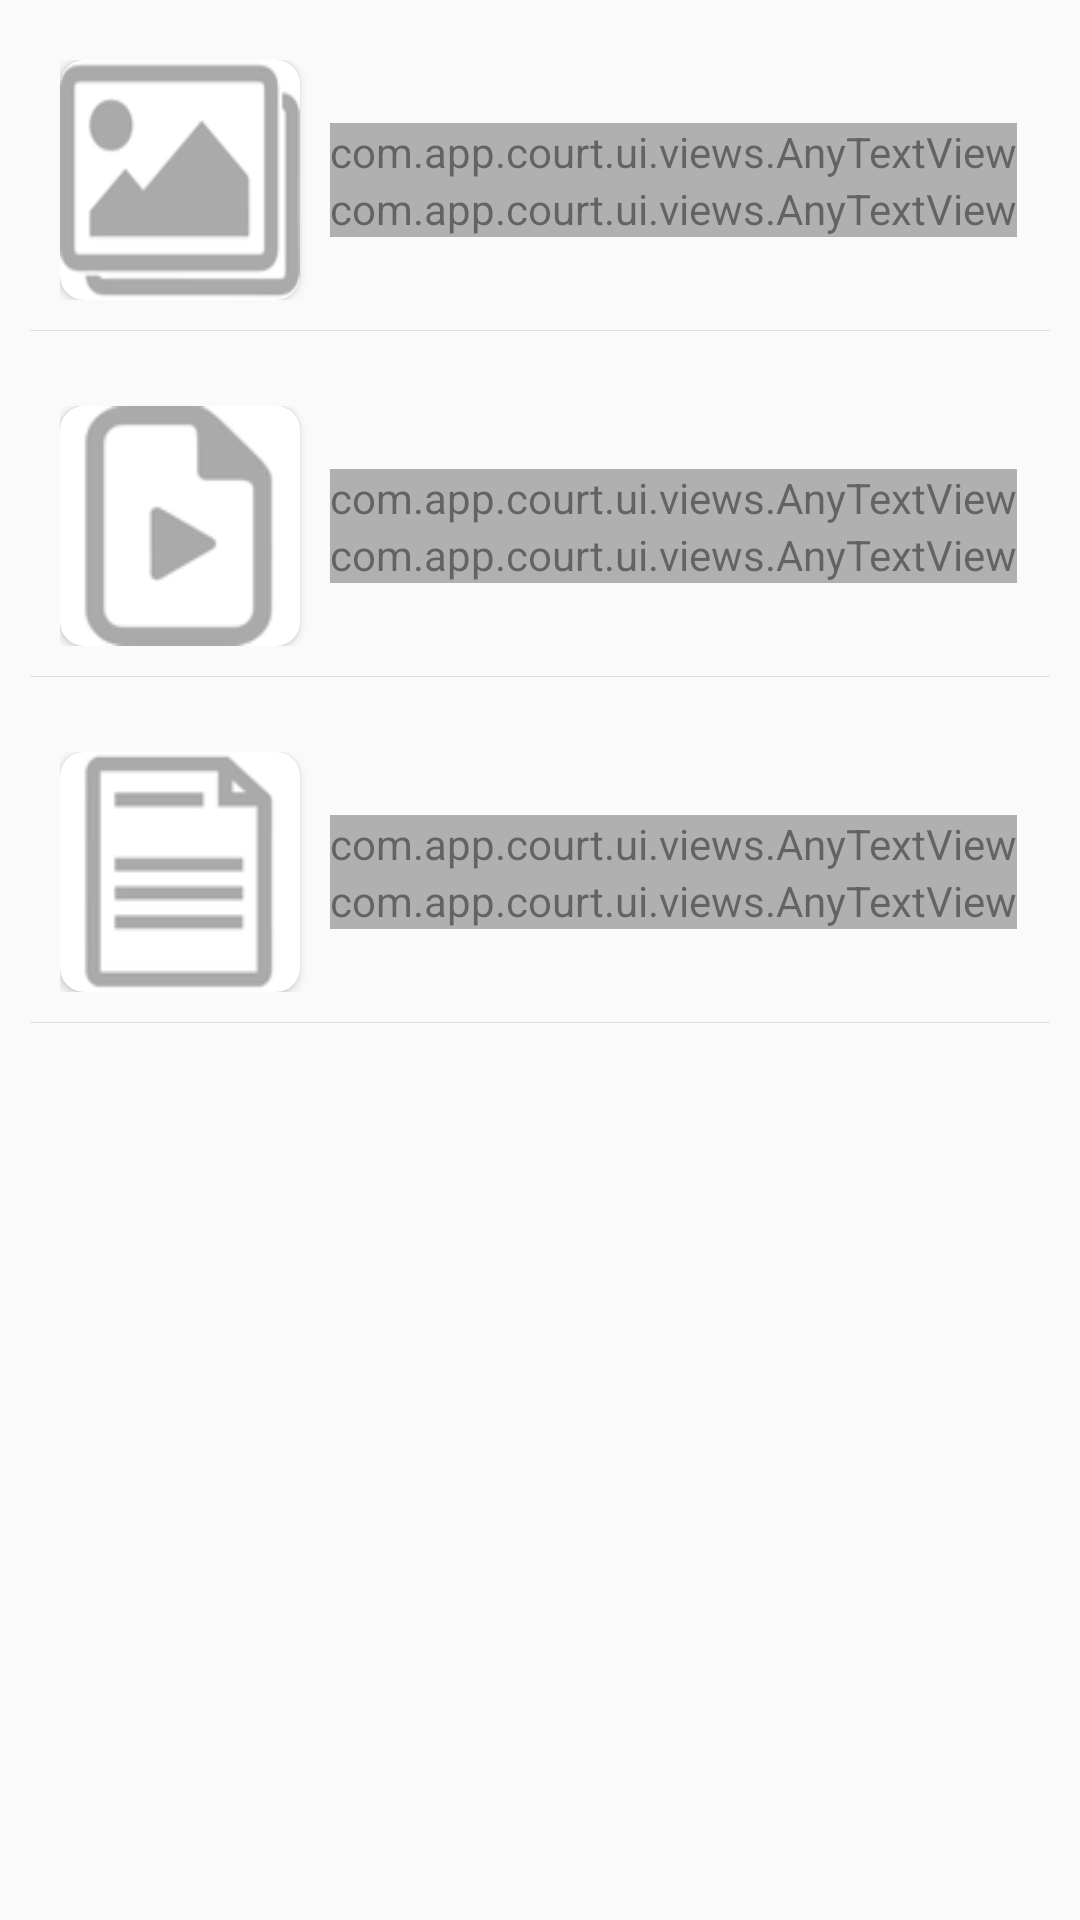

Reconstruct the res/layout file that produces this screen, plus the resources it refers to.
<!-- AndroidManifest.xml: application theme AppTheme -->
<!-- res/layout/fragment_case_media.xml -->
<?xml version="1.0" encoding="utf-8"?>
<LinearLayout xmlns:android="http://schemas.android.com/apk/res/android"
    xmlns:app="http://schemas.android.com/apk/res-auto"
    android:layout_width="match_parent"
    android:layout_height="match_parent"
    xmlns:tools="http://schemas.android.com/tools"
    android:orientation="vertical">

    <LinearLayout
        android:layout_width="match_parent"
        android:layout_height="wrap_content"
        android:layout_gravity="start"
        android:layout_margin="@dimen/x10"
        android:gravity="start"
        android:orientation="vertical">

        <LinearLayout
            android:id="@+id/ll_photos"
            android:layout_width="match_parent"
            android:layout_height="wrap_content"
            android:padding="@dimen/x10"
            android:layout_weight="0.3"
            android:orientation="horizontal">

            <android.support.v7.widget.CardView
                android:layout_width="@dimen/x80"
                android:layout_height="@dimen/x80"
                android:elevation="@dimen/x10"
                app:cardCornerRadius="@dimen/x8">

                <ImageView
                    android:id="@+id/iv_image"
                    android:layout_width="match_parent"
                    android:layout_height="@dimen/x80"
                    android:scaleType="fitXY"
                    android:src="@drawable/thumbnail" />

                

            </android.support.v7.widget.CardView>

            <LinearLayout
                android:layout_width="match_parent"
                android:layout_height="wrap_content"
                android:layout_marginStart="@dimen/x10"
                android:layout_gravity="center"
                android:gravity="start"
                android:orientation="vertical">

                <com.app.court.ui.views.AnyTextView
                    android:id="@+id/tv_photos"
                    android:layout_width="wrap_content"
                    android:layout_height="wrap_content"
                    android:layout_gravity="start"
                    android:alpha="0.6"
                    android:gravity="center"
                    android:text="@string/photos"
                    android:textColor="@color/black"
                    android:textSize="@dimen/x12"
                    app:typeface="@string/font_normal" />

                <com.app.court.ui.views.AnyTextView
                    android:id="@+id/tv_qty_photos"
                    android:layout_width="wrap_content"
                    android:layout_height="wrap_content"
                    android:layout_gravity="start"
                    android:alpha="0.6"
                    android:gravity="start"
                    tools:text="54"
                    android:textColor="@color/light_grey"
                    android:textSize="@dimen/x12"
                    app:typeface="@string/font_normal" />

            </LinearLayout>

        </LinearLayout>

        <View
            android:layout_width="match_parent"
            android:layout_height="1px"
            android:alpha="0.5"
            android:background="@color/grey"
            android:layout_marginBottom="@dimen/x15"/>

        <LinearLayout
            android:id="@+id/ll_videos"
            android:layout_width="match_parent"
            android:layout_height="wrap_content"
            android:padding="@dimen/x10"
            android:orientation="horizontal">

            <android.support.v7.widget.CardView
                android:layout_width="@dimen/x80"
                android:layout_height="@dimen/x80"
                android:elevation="@dimen/x10"
                app:cardCornerRadius="@dimen/x8">

                <ImageView
                    android:id="@+id/iv_videos"
                    android:layout_width="match_parent"
                    android:layout_height="@dimen/x80"
                    android:layout_gravity="center"
                    android:gravity="center"
                    android:scaleType="centerCrop"
                    android:src="@drawable/video_placeholder" />

            </android.support.v7.widget.CardView>

            <LinearLayout
                android:layout_width="match_parent"
                android:layout_height="wrap_content"
                android:layout_gravity="center"
                android:layout_marginStart="@dimen/x10"
                android:gravity="center"
                android:orientation="vertical">

                <com.app.court.ui.views.AnyTextView
                    android:id="@+id/tv_videos"
                    android:layout_width="wrap_content"
                    android:layout_height="wrap_content"
                    android:layout_gravity="start"
                    android:alpha="0.6"
                    android:gravity="center"
                    android:text="Videos"
                    android:textColor="@color/black"
                    android:textSize="@dimen/x12"
                    app:typeface="@string/font_normal" />

                <com.app.court.ui.views.AnyTextView
                    android:id="@+id/tv_qty"
                    android:layout_width="wrap_content"
                    android:layout_height="wrap_content"
                    android:layout_gravity="start"
                    android:alpha="0.6"
                    android:gravity="start"
                    tools:text="13"
                    android:textColor="@color/light_grey"
                    android:textSize="@dimen/x12"
                    app:typeface="@string/font_normal" />

            </LinearLayout>

        </LinearLayout>

        <View
            android:layout_width="match_parent"
            android:layout_height="1px"
            android:alpha="0.5"
            android:background="@color/grey"
            android:layout_marginBottom="@dimen/x15"/>

        <LinearLayout
            android:id="@+id/ll_docs"
            android:layout_width="match_parent"
            android:layout_height="wrap_content"
            android:padding="@dimen/x10"
            android:orientation="horizontal">

            <android.support.v7.widget.CardView
                android:layout_width="@dimen/x80"
                android:layout_height="@dimen/x80"
                android:elevation="@dimen/x10"
                app:cardCornerRadius="@dimen/x8">

                <ImageView
                    android:id="@+id/iv_documents"
                    android:layout_width="match_parent"
                    android:layout_height="@dimen/x80"
                    android:layout_gravity="center"
                    android:gravity="center"
                    android:scaleType="centerCrop"
                    android:src="@drawable/pdf_image" />

            </android.support.v7.widget.CardView>

            <LinearLayout
                android:layout_width="match_parent"
                android:layout_height="wrap_content"
                android:layout_gravity="center"
                android:layout_marginStart="@dimen/x10"
                android:gravity="center"
                android:orientation="vertical">

                <com.app.court.ui.views.AnyTextView
                    android:id="@+id/tv_docs"
                    android:layout_width="wrap_content"
                    android:layout_height="wrap_content"
                    android:layout_gravity="start"
                    android:alpha="0.6"
                    android:gravity="center"
                    android:text="Documents"
                    android:textColor="@color/black"
                    android:textSize="@dimen/x12"
                    app:typeface="@string/font_normal" />

                <com.app.court.ui.views.AnyTextView
                    android:id="@+id/tv_qty_docs"
                    android:layout_width="wrap_content"
                    android:layout_height="wrap_content"
                    android:layout_gravity="start"
                    android:alpha="0.6"
                    android:gravity="start"
                    tools:text="2"
                    android:textColor="@color/light_grey"
                    android:textSize="@dimen/x12"
                    app:typeface="@string/font_normal" />

            </LinearLayout>

        </LinearLayout>

        <View
            android:layout_width="match_parent"
            android:layout_height="1px"
            android:alpha="0.5"
            android:background="@color/grey"
            android:layout_marginBottom="@dimen/x15"/>

    </LinearLayout>

</LinearLayout>
<!-- resources referenced by this layout -->
<resources>
  <color name="black">#000</color>
  <color name="grey">#C0C0C0</color>
  <color name="light_grey">#858992</color>
  <dimen name="x10">10dp</dimen>
  <dimen name="x12">12dp</dimen>
  <dimen name="x15">15dp</dimen>
  <dimen name="x8">8dp</dimen>
  <dimen name="x80">80dp</dimen>
  <!-- drawable pdf_image: png bitmap (drawable, 38789 bytes) -->
  <!-- drawable thumbnail: png bitmap (drawable, 38789 bytes) -->
  <!-- drawable video_placeholder: png bitmap (drawable, 38789 bytes) -->
  <string name="font_normal">Poppins-Regular_1.ttf</string>
  <string name="photos">Photos</string>
  <style name="AppTheme" parent="AppBaseTheme">
  
          
  
          <item name="android:windowNoTitle">true</item>
          <item name="colorAccent">@color/app_orange</item>
      </style>
  <style name="AppBaseTheme" parent="Theme.AppCompat.Light.NoActionBar">
          
      </style>
  <color name="app_orange">#CC403F</color>
</resources>
